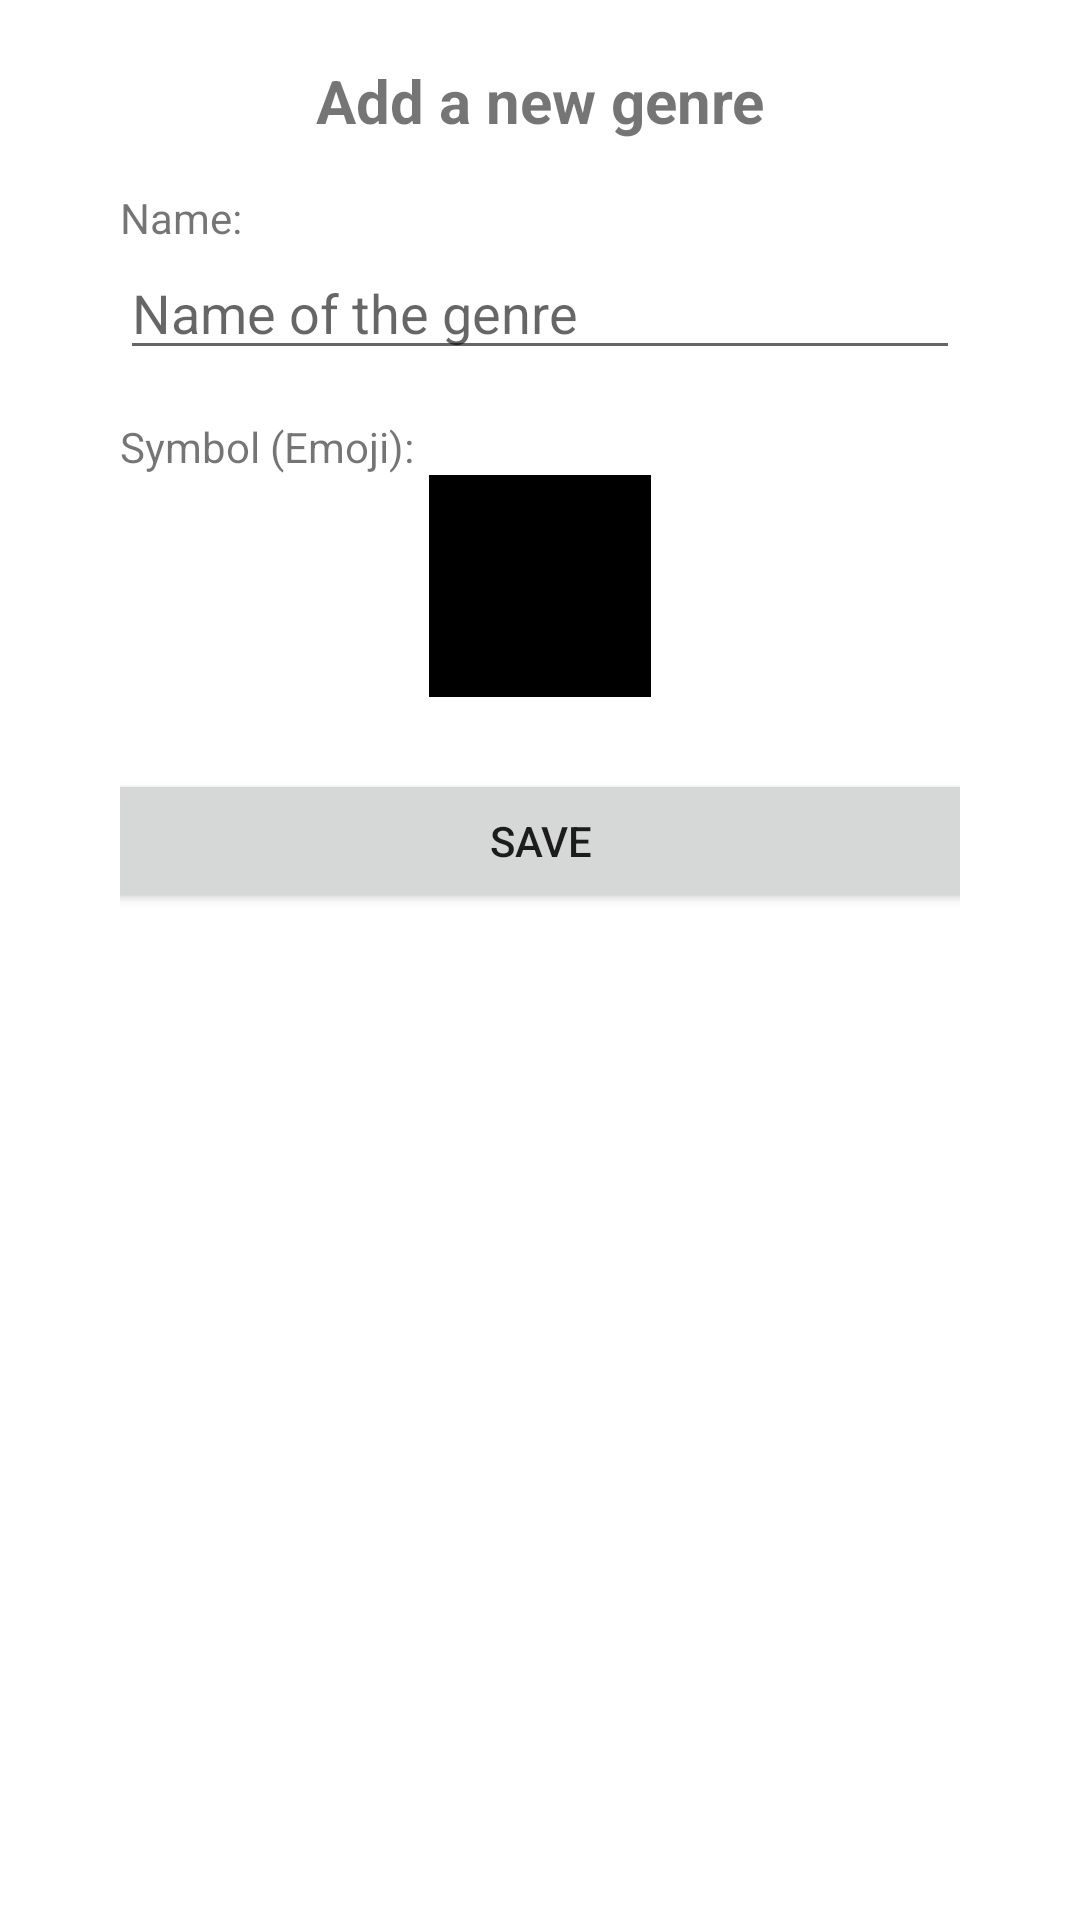

Produce the Android XML layout that renders to this screen, including the resource entries it uses.
<!-- AndroidManifest.xml: application theme Theme.KirjaSovellus -->
<!-- res/layout/fragment_add_genre.xml -->
<?xml version="1.0" encoding="utf-8"?>
<ScrollView xmlns:android="http://schemas.android.com/apk/res/android"
    xmlns:app="http://schemas.android.com/apk/res-auto"
    xmlns:tools="http://schemas.android.com/tools"
    android:layout_width="match_parent"
    android:layout_height="wrap_content"
    tools:context=".tabBooks.AddGenreFragment">

    <androidx.constraintlayout.widget.ConstraintLayout
        android:id="@+id/addGenreContainer"
        android:layout_width="match_parent"
        android:layout_height="match_parent"
        android:paddingHorizontal="40dp"
        android:paddingVertical="20dp"
        tools:context=".tabBooks.AddBookFragment">

        <TextView
            android:id="@+id/textView6"
            android:layout_width="wrap_content"
            android:layout_height="wrap_content"
            android:text="Add a new genre"
            android:textSize="20sp"
            android:textStyle="bold"
            app:layout_constraintEnd_toEndOf="parent"
            app:layout_constraintStart_toStartOf="parent"
            app:layout_constraintTop_toTopOf="parent" />

        <TextView
            android:id="@+id/textView"
            android:layout_width="wrap_content"
            android:layout_height="wrap_content"
            android:layout_marginTop="16dp"
            android:text="Name:"
            app:layout_constraintStart_toStartOf="parent"
            app:layout_constraintTop_toBottomOf="@+id/textView6" />

        <EditText
            android:id="@+id/etGenreName"
            android:layout_width="0dp"
            android:layout_height="wrap_content"
            android:ems="10"
            android:hint="Name of the genre"
            android:inputType="textPersonName"
            app:layout_constraintEnd_toEndOf="parent"
            app:layout_constraintStart_toStartOf="@+id/textView"
            app:layout_constraintTop_toBottomOf="@+id/textView" />

        <TextView
            android:id="@+id/textView5"
            android:layout_width="wrap_content"
            android:layout_height="wrap_content"
            android:layout_marginTop="16dp"
            android:text="Symbol (Emoji): "
            app:layout_constraintStart_toStartOf="@+id/etGenreName"
            app:layout_constraintTop_toBottomOf="@+id/etGenreName" />

        <EditText
            android:id="@+id/etGenreSymbol"
            android:layout_width="74sp"
            android:layout_height="74sp"
            android:background="#000000"
            android:cursorVisible="false"
            android:ems="10"
            android:fontFamily="monospace"
            android:hint="symbol of the genre"
            android:inputType="textShortMessage"
            android:textAlignment="center"
            android:textSize="60sp"
            app:layout_constraintEnd_toEndOf="parent"
            app:layout_constraintStart_toStartOf="@+id/textView5"
            app:layout_constraintTop_toBottomOf="@+id/textView5" />

        <Button
            android:id="@+id/btnSaveGenre"
            android:layout_width="331dp"
            android:layout_height="wrap_content"
            android:layout_marginTop="24dp"
            android:text="Save"
            app:layout_constraintEnd_toEndOf="@+id/etGenreName"
            app:layout_constraintStart_toStartOf="@+id/etGenreName"
            app:layout_constraintTop_toBottomOf="@+id/etGenreSymbol" />

        <TextView
            android:id="@+id/tvErrorMsg"
            android:layout_width="wrap_content"
            android:layout_height="wrap_content"
            android:textColor="#FF0000"
            app:layout_constraintEnd_toEndOf="@+id/btnSaveGenre"
            app:layout_constraintStart_toStartOf="@+id/btnSaveGenre"
            app:layout_constraintTop_toBottomOf="@+id/btnSaveGenre" />


    </androidx.constraintlayout.widget.ConstraintLayout>

</ScrollView>
<!-- resources referenced by this layout -->
<resources>
  <style name="Theme.KirjaSovellus" parent="Theme.MaterialComponents.DayNight.DarkActionBar">
          
          <item name="colorPrimary">@color/purple_500</item>
          <item name="colorPrimaryVariant">@color/purple_700</item>
          <item name="colorOnPrimary">@color/white</item>
          
          <item name="colorSecondary">@color/teal_200</item>
          <item name="colorSecondaryVariant">@color/teal_700</item>
          <item name="colorOnSecondary">@color/black</item>
          
          <item name="android:statusBarColor" tools:targetApi="l">?attr/colorPrimaryVariant</item>
          
      </style>
  <color name="purple_500">#FF6200EE</color>
  <color name="purple_700">#FF3700B3</color>
  <color name="white">#FFFFFFFF</color>
  <color name="teal_200">#FF03DAC5</color>
  <color name="teal_700">#FF018786</color>
  <color name="black">#FF000000</color>
</resources>
